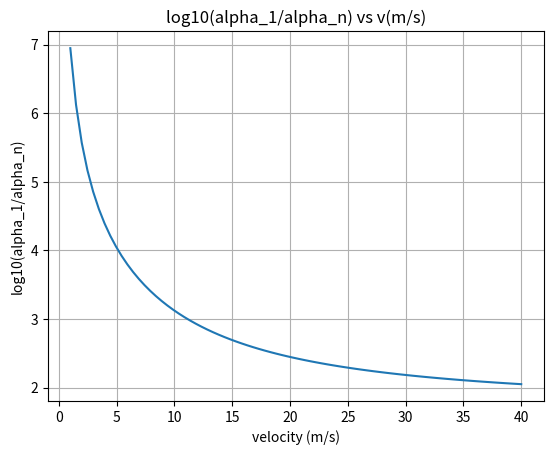
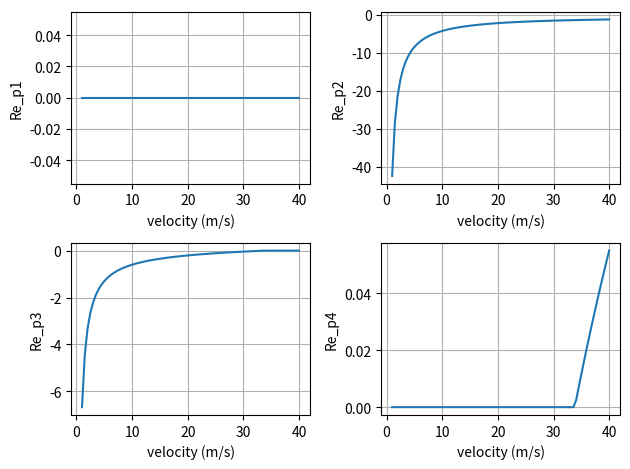

These charts were generated, in order, by the following Python code:
import numpy as np
from scipy import signal
import matplotlib.pyplot as plt

m = 1888.6
lr = 1.39
lf = 1.55
c_alpha = 20000
Iz = 25854
f = 0.019
delT = 0.032

velocity = 8#change to 5 and 8
xdot = velocity

A = np.array([[0,   1,                            0,                      0                          ],
              [0,   -4*c_alpha/(m*xdot),          4*c_alpha/m,            -2*c_alpha*(lf-lr)/(m*xdot)],
              [0,   0,                            0,                      1                          ],
              [0,   -2*c_alpha*(lf-lr)/(Iz*xdot), 2*c_alpha*(lf-lr)/(Iz), -2*c_alpha*(lf**2+lr**2)/(Iz*xdot)]])

B = np.array([[0,               0],
              [2*c_alpha/m,     0],
              [0,               0],
              [2*c_alpha*lf/Iz, 0]])

C = np.identity(4)

P = np.hstack((B,
              np.dot(A, B),
              np.dot(np.linalg.matrix_power(A, 2), B),
              np.dot(np.linalg.matrix_power(A, 3), B)))

Q = np.vstack((C,
              np.dot(C, A),
              np.dot(C, np.linalg.matrix_power(A, 2)),
              np.dot(C, np.linalg.matrix_power(A, 3))))


#Q1.1---------------------------------------------------------------------------------
rank_P = np.linalg.matrix_rank(P)
rank_Q = np.linalg.matrix_rank(Q)

print('For velocity = ', velocity, ", The controllability and observability of the system are:")
print('Rank of P is:', rank_P)
#print('Rank of Q is:', rank_P)
if rank_P != 4:
    print('The system is non-controllable')
else:
    print('The system is controllable')
    
print('Rank of Q is:', rank_Q)
if rank_Q != 4:
    print('The system is non-observable')
else:
    print('The system is observable')
    
#Q1.2---------------------------------------------------------------------------------

lon_v = np.linspace(1, 40, 80)
log_sig_arr = []
pole_arr = np.empty([4,1])
#print(pole_arr)
i = 0

#print(lon_v)
for xdot in lon_v:
    A = np.array([[0,   1,                            0,                      0                          ],
                  [0,   -4*c_alpha/(m*xdot),          4*c_alpha/m,            -2*c_alpha*(lf-lr)/(m*xdot)],
                  [0,   0,                            0,                      1                          ],
                  [0,   -2*c_alpha*(lf-lr)/(Iz*xdot), 2*c_alpha*(lf-lr)/(Iz), -2*c_alpha*(lf**2+lr**2)/(Iz*xdot)]])

    B = np.array([[0,               0],
                  [2*c_alpha/m,     0],
                  [0,               0],
                  [2*c_alpha*lf/Iz, 0]])

    C = np.identity(4)

    P = np.hstack((B,
                np.dot(A, B),
                np.dot(np.linalg.matrix_power(A, 2), B),
                np.dot(np.linalg.matrix_power(A, 3), B)))
    
    # logs-------------------------------------------------------------------------------
    
    [_, sig, _] = np.linalg.svd(P)
    sig1 = sig[0]
    sign = sig[-1]
    log_sig = np.log10(sig1/sign)
    #print('11111',log_sig)
    log_sig_arr.append(log_sig)
    #print('22222',log_sig_arr)
    
    # poles------------------------------------------------------------------------------
    
    eigs, _ = np.linalg.eig(A)
    #There are 4 eigen values
    #for j in range(4):
        #print(int(eigs.real[0]))
    pole_arr = np.hstack((pole_arr, eigs.real.reshape(-1,1)))
    
        
    i = i + 1
pole_arr = pole_arr[:,1:]
#print(pole_arr)

# plotting-----------------------------------
plt.figure(1)
plt.title('log10(alpha_1/alpha_n) vs v(m/s)')
plt.plot(lon_v, log_sig_arr)
plt.ylabel('log10(alpha_1/alpha_n)')
plt.xlabel('velocity (m/s)')
plt.grid()
plt.show()

plt.figure(2)
#plt.title('log10(alpha_1/alpha_n) vs v(m/s)')
plt.subplot(2,2,1)
plt.plot(lon_v, pole_arr[0,:])
plt.ylabel('Re_p1')
plt.xlabel('velocity (m/s)')
plt.grid()

plt.subplot(2,2,2)
plt.plot(lon_v, pole_arr[1,:])
plt.ylabel('Re_p2')
plt.xlabel('velocity (m/s)')
plt.grid()

plt.subplot(2,2,3)
plt.plot(lon_v, pole_arr[2,:])
plt.ylabel('Re_p3')
plt.xlabel('velocity (m/s)')
plt.grid()

plt.subplot(2,2,4)
plt.plot(lon_v, pole_arr[3,:])
plt.ylabel('Re_p4')
plt.xlabel('velocity (m/s)')
plt.grid()

plt.tight_layout()
plt.show()
    
    
    
    
    

